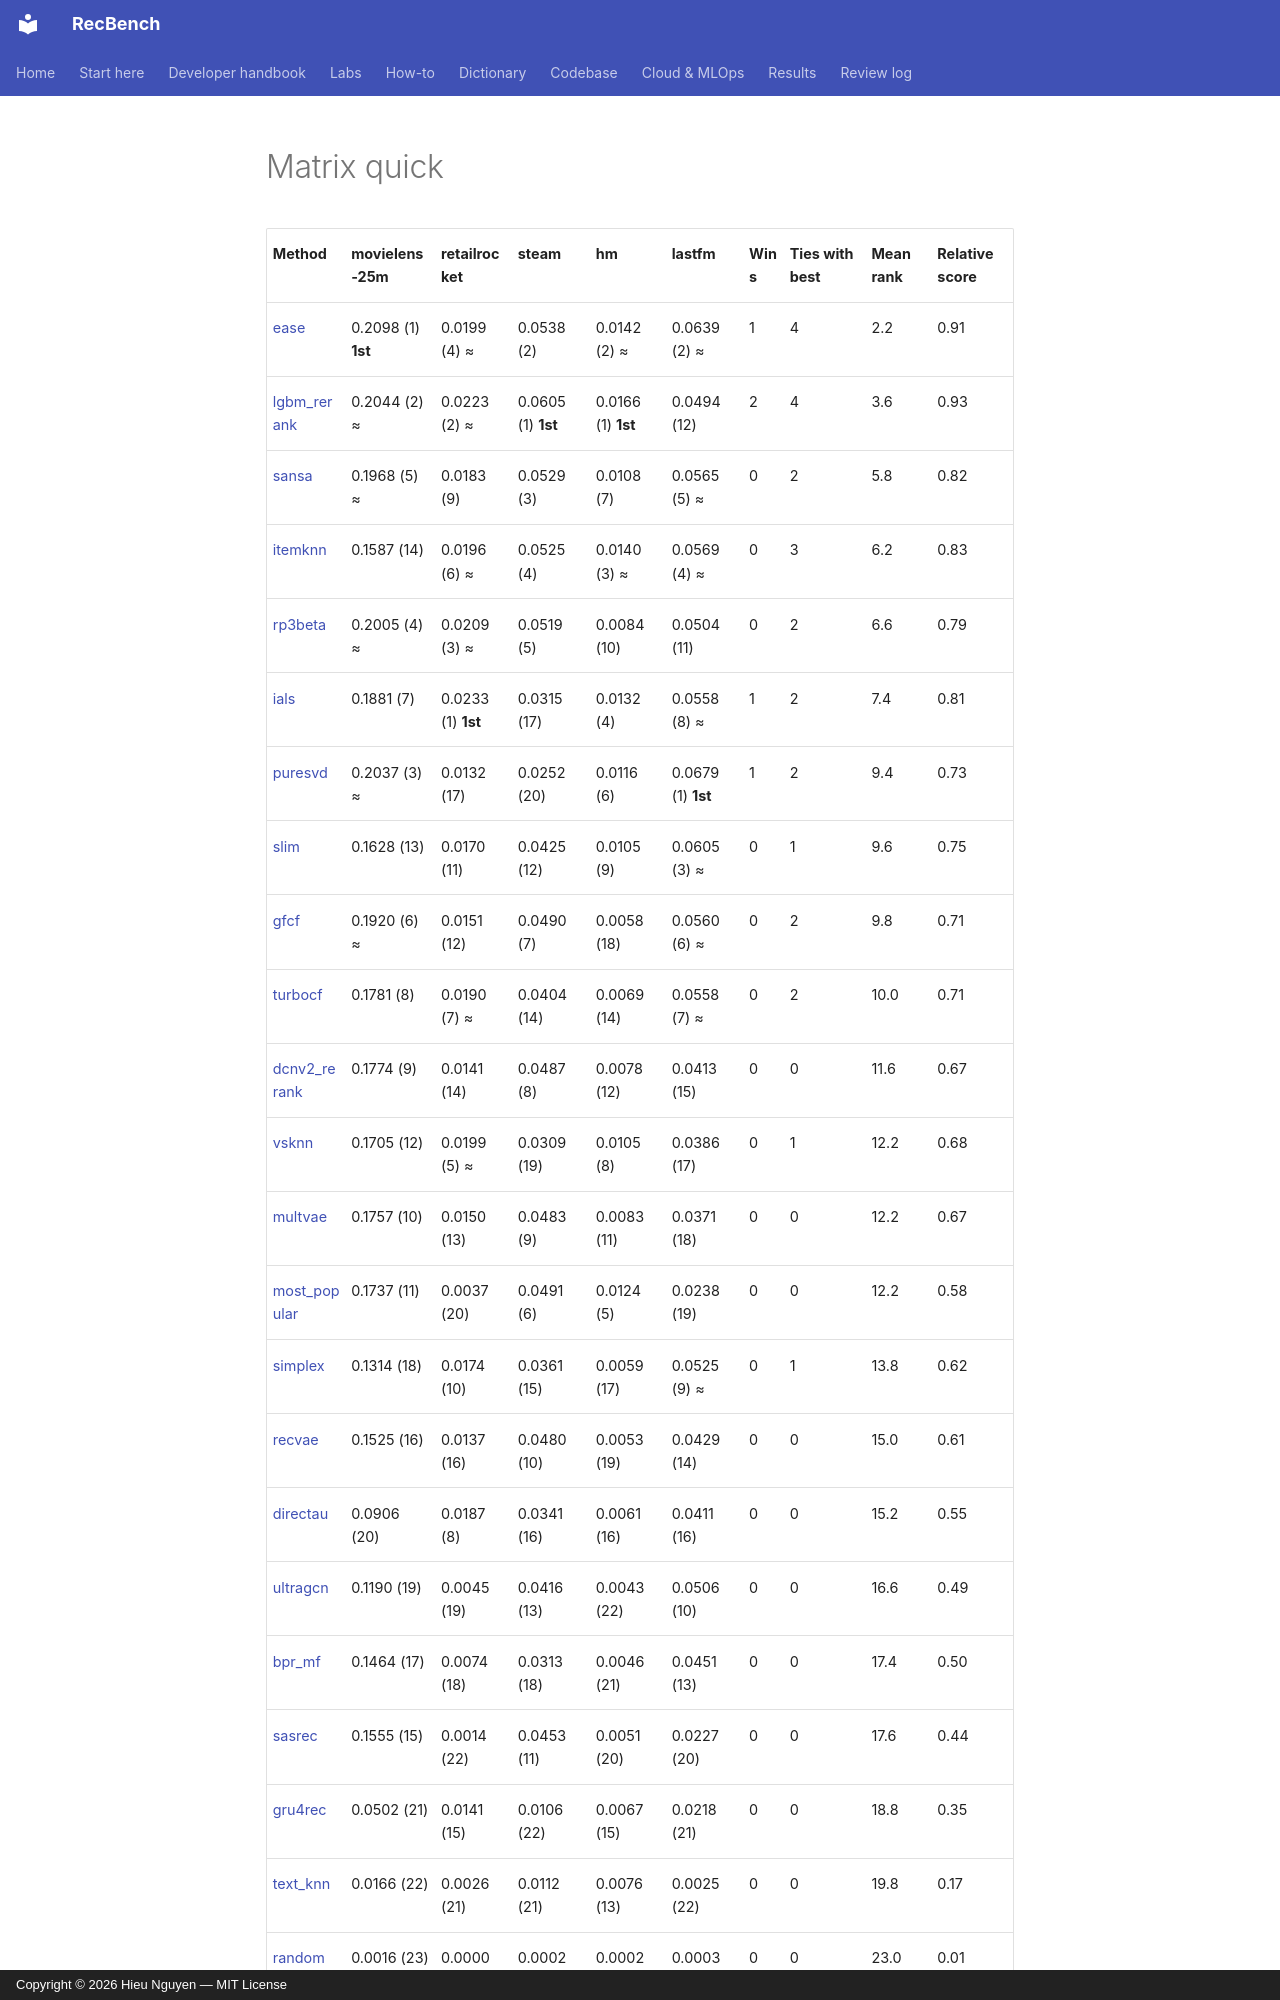

repository: trunghieu11/recbench · page: generated/overall/matrix-quick/index.html · generator: mkdocs · copyright: Copyright © 2026 Hieu Nguyen — MIT License

<!-- generated by recbench.report.overall; do not edit -->

| Method | movielens-25m | retailrocket | steam | hm | lastfm | Wins | Ties with best | Mean rank | Relative score |
|---|---|---|---|---|---|---|---|---|---|
| [ease](../dictionary/algorithms/ease.md) | 0.2098 (1) **1st** | 0.0199 (4) ≈ | 0.0538 (2) | 0.0142 (2) ≈ | 0.0639 (2) ≈ | 1 | 4 | 2.2 | 0.91 |
| [lgbm_rerank](../dictionary/algorithms/lgbm-rerank.md) | 0.2044 (2) ≈ | 0.0223 (2) ≈ | 0.0605 (1) **1st** | 0.0166 (1) **1st** | 0.0494 (12) | 2 | 4 | 3.6 | 0.93 |
| [sansa](../dictionary/algorithms/sansa.md) | 0.1968 (5) ≈ | 0.0183 (9) | 0.0529 (3) | 0.0108 (7) | 0.0565 (5) ≈ | 0 | 2 | 5.8 | 0.82 |
| [itemknn](../dictionary/algorithms/itemknn.md) | 0.1587 (14) | 0.0196 (6) ≈ | 0.0525 (4) | 0.0140 (3) ≈ | 0.0569 (4) ≈ | 0 | 3 | 6.2 | 0.83 |
| [rp3beta](../dictionary/algorithms/rp3beta.md) | 0.2005 (4) ≈ | 0.0209 (3) ≈ | 0.0519 (5) | 0.0084 (10) | 0.0504 (11) | 0 | 2 | 6.6 | 0.79 |
| [ials](../dictionary/algorithms/ials.md) | 0.1881 (7) | 0.0233 (1) **1st** | 0.0315 (17) | 0.0132 (4) | 0.0558 (8) ≈ | 1 | 2 | 7.4 | 0.81 |
| [puresvd](../dictionary/algorithms/puresvd.md) | 0.2037 (3) ≈ | 0.0132 (17) | 0.0252 (20) | 0.0116 (6) | 0.0679 (1) **1st** | 1 | 2 | 9.4 | 0.73 |
| [slim](../dictionary/algorithms/slim.md) | 0.1628 (13) | 0.0170 (11) | 0.0425 (12) | 0.0105 (9) | 0.0605 (3) ≈ | 0 | 1 | 9.6 | 0.75 |
| [gfcf](../dictionary/algorithms/gfcf.md) | 0.1920 (6) ≈ | 0.0151 (12) | 0.0490 (7) | 0.0058 (18) | 0.0560 (6) ≈ | 0 | 2 | 9.8 | 0.71 |
| [turbocf](../dictionary/algorithms/turbocf.md) | 0.1781 (8) | 0.0190 (7) ≈ | 0.0404 (14) | 0.0069 (14) | 0.0558 (7) ≈ | 0 | 2 | 10.0 | 0.71 |
| [dcnv2_rerank](../dictionary/algorithms/dcnv2-rerank.md) | 0.1774 (9) | 0.0141 (14) | 0.0487 (8) | 0.0078 (12) | 0.0413 (15) | 0 | 0 | 11.6 | 0.67 |
| [vsknn](../dictionary/algorithms/vsknn.md) | 0.1705 (12) | 0.0199 (5) ≈ | 0.0309 (19) | 0.0105 (8) | 0.0386 (17) | 0 | 1 | 12.2 | 0.68 |
| [multvae](../dictionary/algorithms/multvae.md) | 0.1757 (10) | 0.0150 (13) | 0.0483 (9) | 0.0083 (11) | 0.0371 (18) | 0 | 0 | 12.2 | 0.67 |
| [most_popular](../dictionary/algorithms/most-popular.md) | 0.1737 (11) | 0.0037 (20) | 0.0491 (6) | 0.0124 (5) | 0.0238 (19) | 0 | 0 | 12.2 | 0.58 |
| [simplex](../dictionary/algorithms/simplex.md) | 0.1314 (18) | 0.0174 (10) | 0.0361 (15) | 0.0059 (17) | 0.0525 (9) ≈ | 0 | 1 | 13.8 | 0.62 |
| [recvae](../dictionary/algorithms/recvae.md) | 0.1525 (16) | 0.0137 (16) | 0.0480 (10) | 0.0053 (19) | 0.0429 (14) | 0 | 0 | 15.0 | 0.61 |
| [directau](../dictionary/algorithms/directau.md) | 0.0906 (20) | 0.0187 (8) | 0.0341 (16) | 0.0061 (16) | 0.0411 (16) | 0 | 0 | 15.2 | 0.55 |
| [ultragcn](../dictionary/algorithms/ultragcn.md) | 0.1190 (19) | 0.0045 (19) | 0.0416 (13) | 0.0043 (22) | 0.0506 (10) | 0 | 0 | 16.6 | 0.49 |
| [bpr_mf](../dictionary/algorithms/bpr-mf.md) | 0.1464 (17) | 0.0074 (18) | 0.0313 (18) | 0.0046 (21) | 0.0451 (13) | 0 | 0 | 17.4 | 0.50 |
| [sasrec](../dictionary/algorithms/sasrec.md) | 0.1555 (15) | 0.0014 (22) | 0.0453 (11) | 0.0051 (20) | 0.0227 (20) | 0 | 0 | 17.6 | 0.44 |
| [gru4rec](../dictionary/algorithms/gru4rec.md) | 0.0502 (21) | 0.0141 (15) | 0.0106 (22) | 0.0067 (15) | 0.0218 (21) | 0 | 0 | 18.8 | 0.35 |
| [text_knn](../dictionary/algorithms/text-knn.md) | 0.0166 (22) | 0.0026 (21) | 0.0112 (21) | 0.0076 (13) | 0.0025 (22) | 0 | 0 | 19.8 | 0.17 |
| [random](../dictionary/algorithms/random.md) | 0.0016 (23) | 0.0000 (23) | 0.0002 (23) | 0.0002 (23) | 0.0003 (23) | 0
